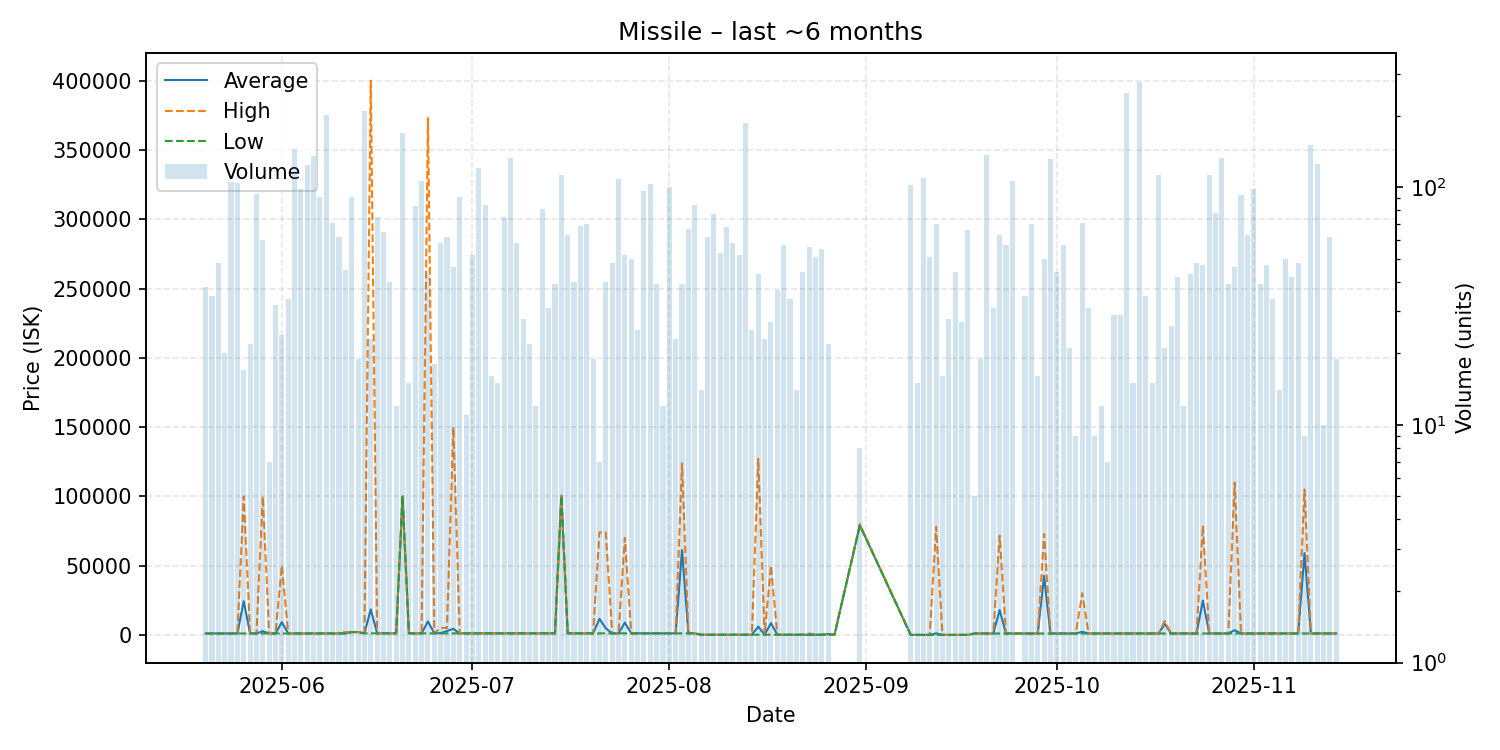

The data file committed next to this chart (first rows):
date, average, highest, lowest, order_count, volume
2025-05-20, 1020, 1020, 1020, 6, 38
2025-05-21, 1020, 1020, 1020, 5, 35
2025-05-22, 1020, 1020, 1020, 7, 48
2025-05-23, 1020, 1020, 1020, 6, 20
2025-05-24, 1020, 1020, 1020, 8, 105
2025-05-25, 1020, 1020, 1020, 12, 104
2025-05-26, 24309, 100000, 1020, 7, 17
2025-05-27, 1019, 1020, 1019, 9, 22
2025-05-28, 1022, 1022, 1022, 8, 94
2025-05-29, 2673, 100000, 1023, 8, 60
2025-05-30, 1023, 1023, 1023, 4, 7
2025-05-31, 1023, 1023, 1023, 7, 32
2025-06-01, 9186, 50000, 1023, 6, 24
2025-06-02, 1023, 1023, 1023, 7, 34
2025-06-03, 1023, 1023, 1023, 12, 145
2025-06-04, 1024, 1025, 1023, 10, 98
2025-06-05, 1025, 1025, 1025, 8, 124
2025-06-06, 1023, 1023, 1023, 11, 135
2025-06-07, 1023, 1023, 1023, 6, 91
2025-06-08, 1023, 1023, 1023, 18, 201
2025-06-09, 1023, 1023, 1023, 6, 71
2025-06-10, 1064, 1100, 1023, 7, 62
2025-06-11, 1121, 2000, 1101, 9, 45
2025-06-12, 2000, 2000, 2000, 4, 91
2025-06-13, 2001, 2001, 2000, 4, 19
2025-06-14, 1101, 1101, 1101, 15, 209
2025-06-15, 18444, 400000, 1101, 8, 23
2025-06-16, 1100, 1101, 1100, 9, 75
2025-06-17, 1101, 1101, 1101, 5, 65
2025-06-18, 1101, 1101, 1101, 6, 40
2025-06-19, 1101, 1101, 1101, 5, 12
2025-06-20, 100000, 100000, 100000, 4, 169
2025-06-21, 1101, 1101, 1101, 5, 15
2025-06-22, 1101, 1102, 1101, 10, 83
2025-06-23, 1101, 1101, 1101, 9, 106
2025-06-24, 9750, 373000, 1101, 8, 43
2025-06-25, 1101, 1101, 1101, 5, 18
2025-06-26, 1303, 5000, 1101, 6, 58
2025-06-27, 2799, 5000, 1101, 9, 62
2025-06-28, 4338, 150000, 1101, 7, 46
2025-06-29, 1101, 1102, 1101, 12, 91
2025-06-30, 1101, 1101, 1101, 5, 11
2025-07-01, 1101, 1101, 1101, 5, 52
2025-07-02, 1101, 1101, 1101, 8, 120
2025-07-03, 1101, 1101, 1101, 6, 84
2025-07-04, 1101, 1101, 1101, 5, 16
2025-07-05, 1101, 1101, 1101, 4, 15
2025-07-06, 1102, 1102, 1101, 7, 75
2025-07-07, 1102, 1102, 1102, 10, 133
2025-07-08, 1103, 1103, 1103, 3, 58
2025-07-09, 1103, 1103, 1103, 5, 28
2025-07-10, 1103, 1103, 1103, 3, 22
2025-07-11, 1103, 1103, 1103, 4, 12
2025-07-12, 1103, 1103, 1103, 8, 81
2025-07-13, 1103, 1103, 1103, 8, 31
2025-07-14, 1103, 1103, 1103, 5, 39
2025-07-15, 100500, 100500, 100500, 11, 113
2025-07-16, 1105, 1105, 1105, 6, 63
2025-07-17, 1105, 1105, 1105, 9, 40
2025-07-18, 1108, 1108, 1105, 6, 69
... 108 more rows
